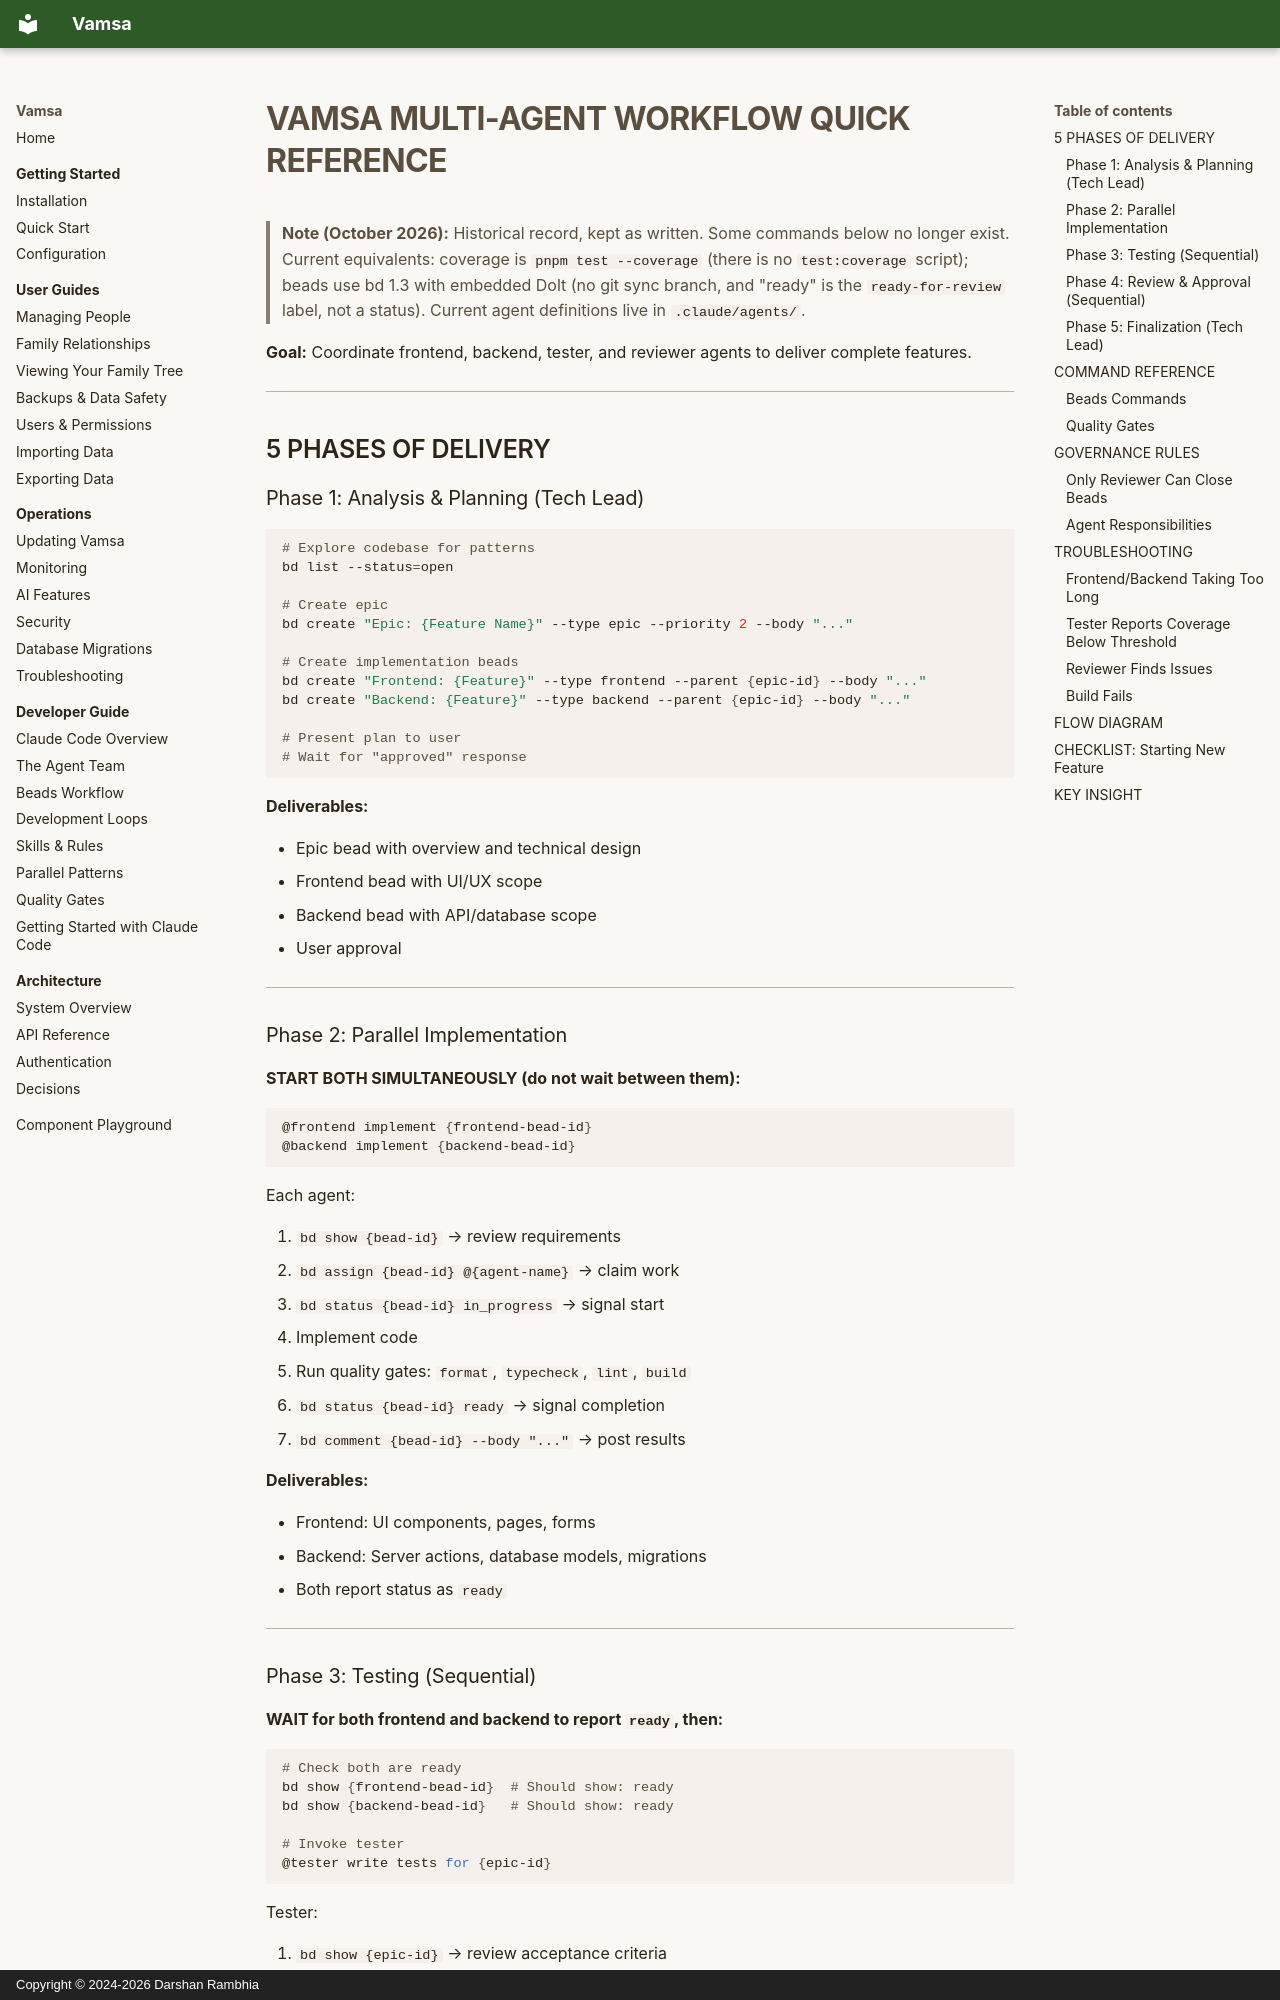

repository: darshan-rambhia/vamsa · page: architecture/decisions/007-agentic-workflow/index.html · generator: mkdocs · copyright: Copyright © 2024-2026 Darshan Rambhia

# VAMSA MULTI-AGENT WORKFLOW QUICK REFERENCE

> **Note (October 2026):** Historical record, kept as written. Some commands below no longer exist. Current equivalents: coverage is `pnpm test --coverage` (there is no `test:coverage` script); beads use bd 1.3 with embedded Dolt (no git sync branch, and "ready" is the `ready-for-review` label, not a status). Current agent definitions live in `.claude/agents/`.

**Goal:** Coordinate frontend, backend, tester, and reviewer agents to deliver complete features.

---

## 5 PHASES OF DELIVERY

### Phase 1: Analysis & Planning (Tech Lead)

```bash
# Explore codebase for patterns
bd list --status=open

# Create epic
bd create "Epic: {Feature Name}" --type epic --priority 2 --body "..."

# Create implementation beads
bd create "Frontend: {Feature}" --type frontend --parent {epic-id} --body "..."
bd create "Backend: {Feature}" --type backend --parent {epic-id} --body "..."

# Present plan to user
# Wait for "approved" response
```

**Deliverables:**

- Epic bead with overview and technical design
- Frontend bead with UI/UX scope
- Backend bead with API/database scope
- User approval

---

### Phase 2: Parallel Implementation

**START BOTH SIMULTANEOUSLY (do not wait between them):**

```bash
@frontend implement {frontend-bead-id}
@backend implement {backend-bead-id}
```

Each agent:

1. `bd show {bead-id}` → review requirements
2. `bd assign {bead-id} @{agent-name}` → claim work
3. `bd status {bead-id} in_progress` → signal start
4. Implement code
5. Run quality gates: `format`, `typecheck`, `lint`, `build`
6. `bd status {bead-id} ready` → signal completion
7. `bd comment {bead-id} --body "..."` → post results

**Deliverables:**

- Frontend: UI components, pages, forms
- Backend: Server actions, database models, migrations
- Both report status as `ready`

---
